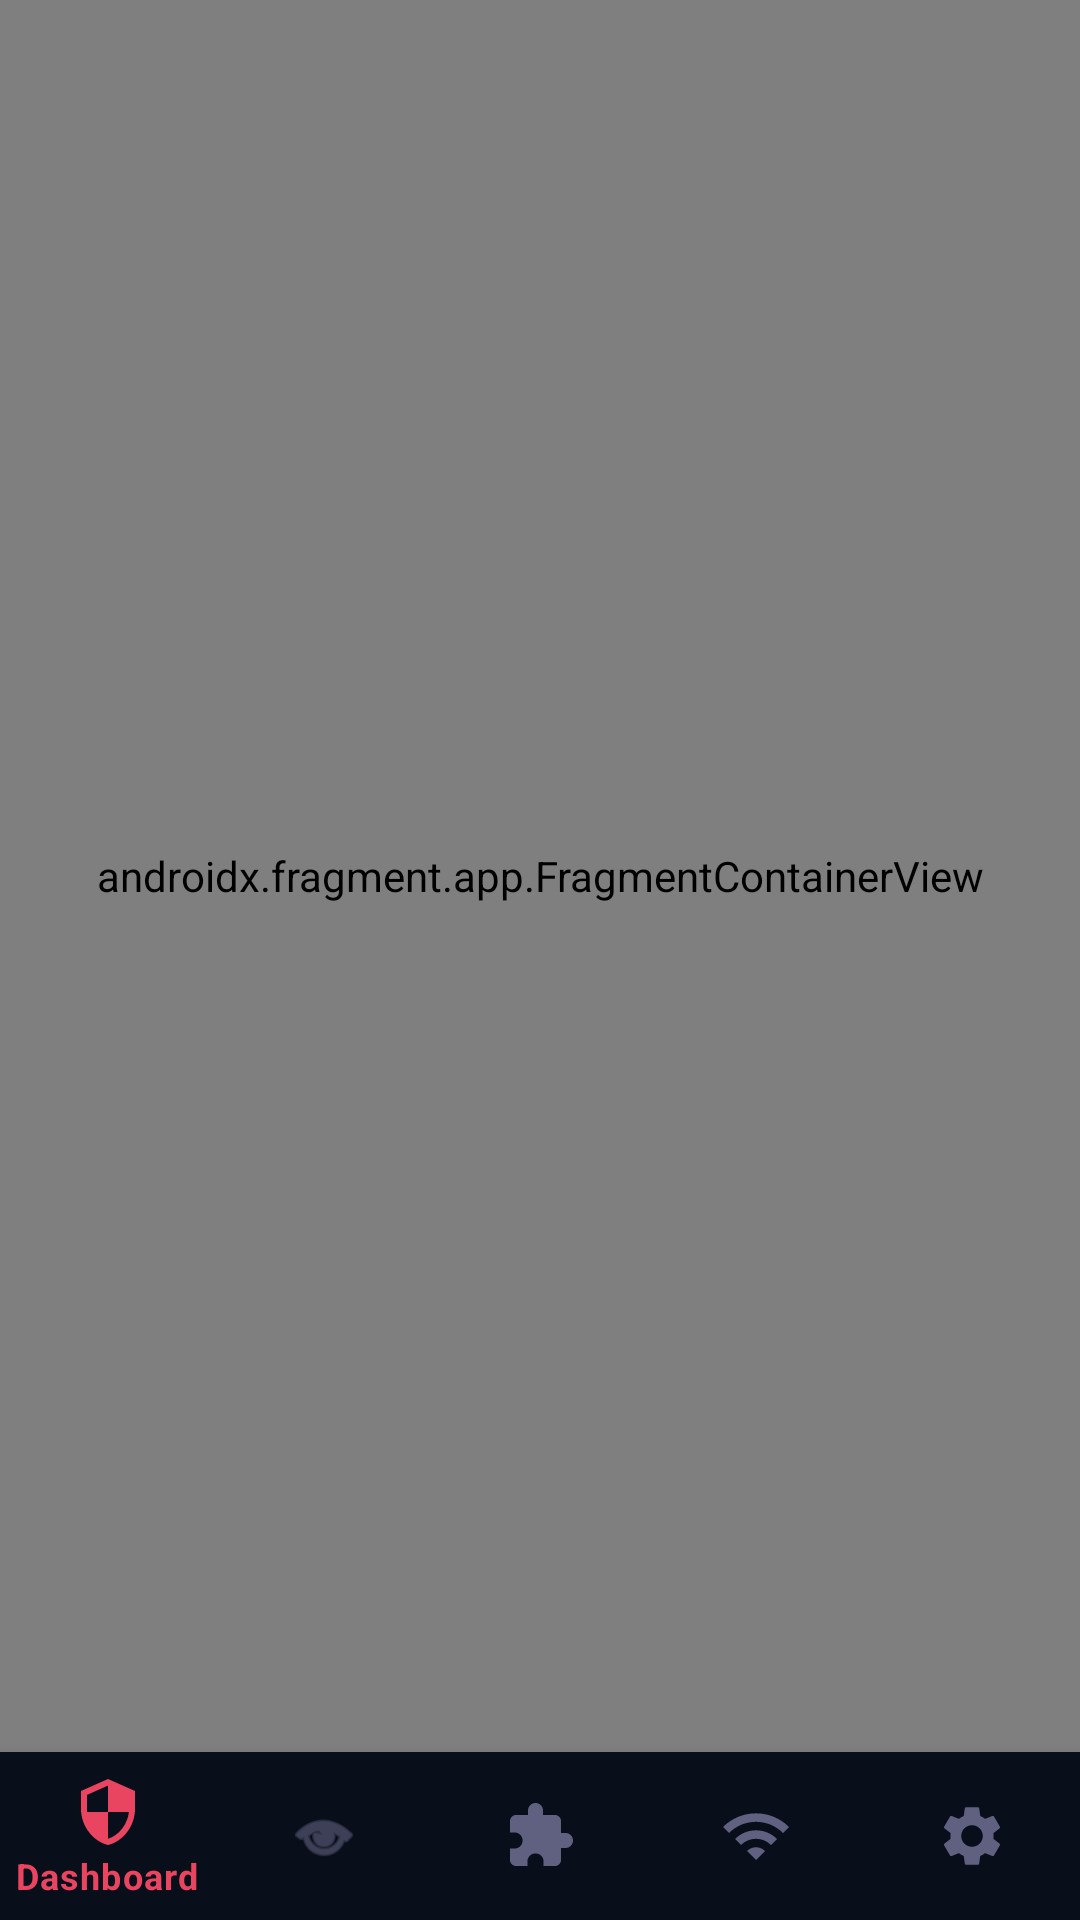

Write the Android layout XML for this screen, with the resource values it uses.
<!-- AndroidManifest.xml: application theme Theme.GodMode -->
<!-- res/layout/activity_main.xml -->
<?xml version="1.0" encoding="utf-8"?>
<androidx.constraintlayout.widget.ConstraintLayout
    xmlns:android="http://schemas.android.com/apk/res/android"
    xmlns:app="http://schemas.android.com/apk/res-auto"
    android:layout_width="match_parent"
    android:layout_height="match_parent"
    android:background="@color/bg_dark">

    <androidx.fragment.app.FragmentContainerView
        android:id="@+id/nav_host_fragment"
        android:name="androidx.navigation.fragment.NavHostFragment"
        android:layout_width="0dp"
        android:layout_height="0dp"
        app:defaultNavHost="true"
        app:layout_constraintBottom_toTopOf="@id/bottom_navigation"
        app:layout_constraintEnd_toEndOf="parent"
        app:layout_constraintStart_toStartOf="parent"
        app:layout_constraintTop_toTopOf="parent"
        app:navGraph="@navigation/nav_graph" />

    <com.google.android.material.bottomnavigation.BottomNavigationView
        android:id="@+id/bottom_navigation"
        android:layout_width="0dp"
        android:layout_height="wrap_content"
        android:background="@color/nav_bg"
        app:itemIconTint="@color/nav_selector"
        app:itemTextColor="@color/nav_selector"
        app:layout_constraintBottom_toBottomOf="parent"
        app:layout_constraintEnd_toEndOf="parent"
        app:layout_constraintStart_toStartOf="parent"
        app:menu="@menu/bottom_nav_menu" />

    
    <LinearLayout
        android:id="@+id/progress_overlay"
        android:layout_width="match_parent"
        android:layout_height="match_parent"
        android:background="#CC000000"
        android:gravity="center"
        android:orientation="vertical"
        android:visibility="gone"
        app:layout_constraintBottom_toBottomOf="parent"
        app:layout_constraintEnd_toEndOf="parent"
        app:layout_constraintStart_toStartOf="parent"
        app:layout_constraintTop_toTopOf="parent">

        <ProgressBar
            android:layout_width="64dp"
            android:layout_height="64dp"
            android:indeterminateTint="@color/accent" />

        <TextView
            android:layout_width="wrap_content"
            android:layout_height="wrap_content"
            android:layout_marginTop="16dp"
            android:text="@string/installing_daemon"
            android:textColor="@color/text_primary"
            android:textSize="16sp" />
    </LinearLayout>

</androidx.constraintlayout.widget.ConstraintLayout>
<!-- resources referenced by this layout -->
<resources>
  <color name="accent">#00D4AA</color>
  <color name="bg_dark">#050C15</color>
  <color name="nav_bg">#080F1A</color>
  <color name="text_primary">#E2E8F0</color>
  <string name="installing_daemon">Installing GoMode daemon…</string>
  <style name="Theme.GodMode" parent="Theme.MaterialComponents.DayNight.NoActionBar">
          <item name="colorPrimary">@color/primary</item>
          <item name="colorPrimaryDark">@color/primary_dark</item>
          <item name="colorPrimaryVariant">@color/primary_variant</item>
          <item name="colorSecondary">@color/accent</item>
          <item name="colorSecondaryVariant">@color/accent_light</item>
          <item name="colorOnPrimary">@color/text_primary</item>
          <item name="colorOnSecondary">@color/text_primary</item>
          <item name="android:windowBackground">@color/bg_dark</item>
          <item name="android:statusBarColor">@color/primary_dark</item>
          <item name="android:navigationBarColor">@color/primary_dark</item>
          <item name="android:textColorPrimary">@color/text_primary</item>
          <item name="android:textColorSecondary">@color/text_secondary</item>
          <item name="materialAlertDialogTheme">@style/ThemeOverlay.GodMode.Dialog</item>
      </style>
  <color name="primary">#00D4AA</color>
  <color name="primary_dark">#003D30</color>
  <color name="primary_variant">#00B894</color>
  <color name="accent_light">#5EDDC8</color>
  <color name="text_secondary">#94A3B8</color>
  <style name="ThemeOverlay.GodMode.Dialog" parent="ThemeOverlay.MaterialComponents.MaterialAlertDialog">
          <item name="android:background">@color/bg_card</item>
          <item name="android:textColorPrimary">@color/text_primary</item>
      </style>
  <color name="bg_card">#0D1520</color>
</resources>
